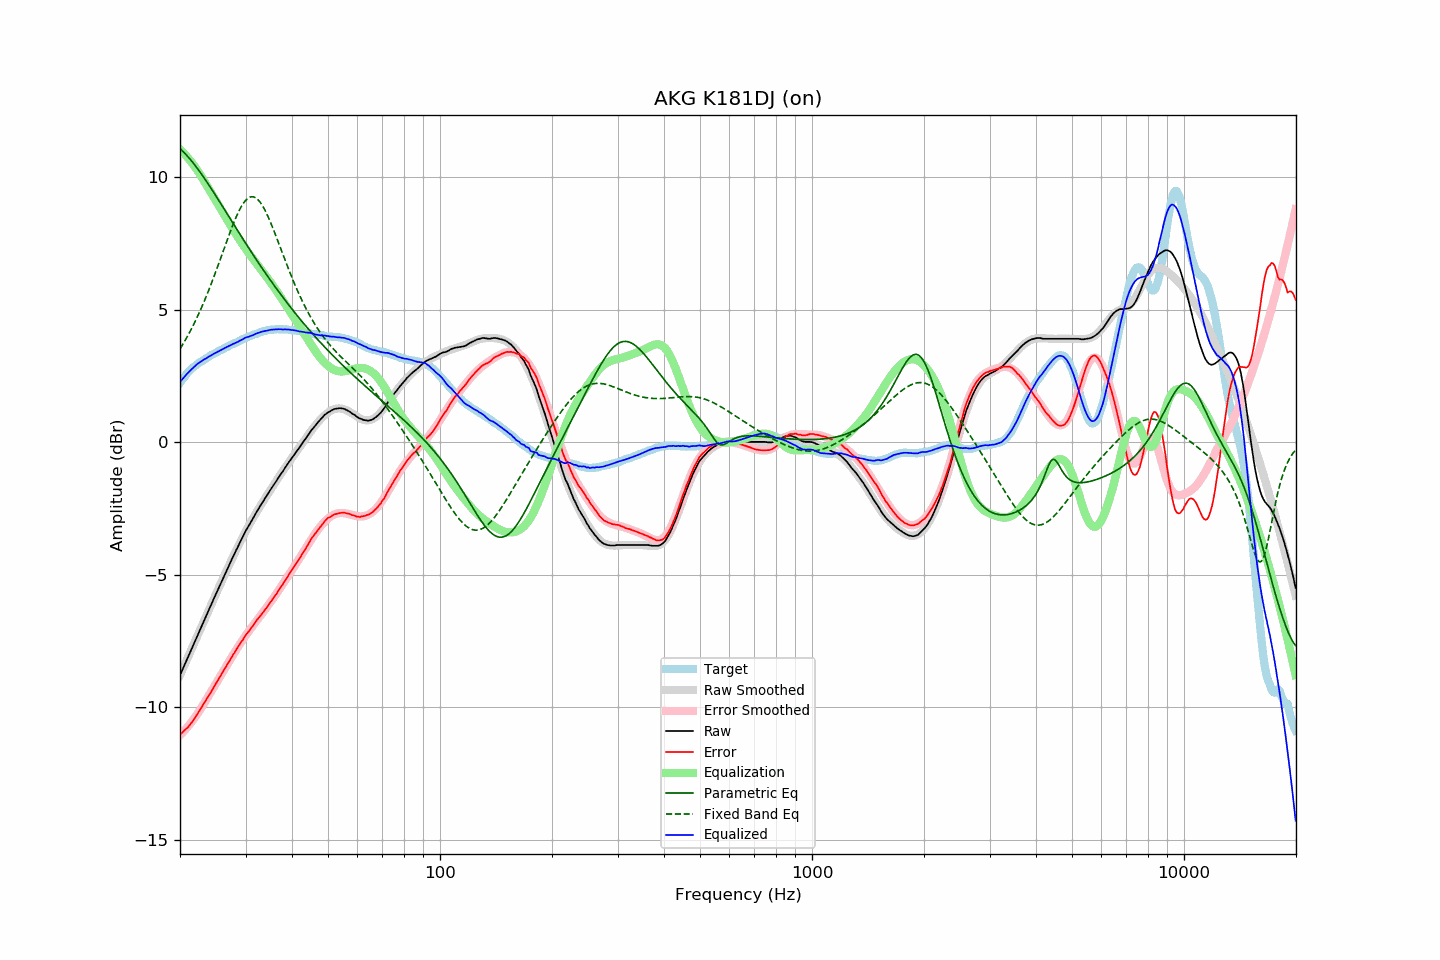

The data file committed next to this chart (first rows):
frequency, raw, error, smoothed, error_smoothed, equalization, parametric_eq, fixed_band_eq, equalized_raw, equalized_smoothed, target
20.00, -8.79, -11.03, -8.79, -11.05, 11.05, 11.07, 3.52, 2.27, 2.26, 2.24
20.20, -8.65, -10.98, -8.65, -10.99, 10.99, 11.01, 3.62, 2.34, 2.34, 2.33
20.40, -8.52, -10.93, -8.52, -10.93, 10.93, 10.96, 3.72, 2.41, 2.41, 2.41
20.61, -8.38, -10.86, -8.38, -10.86, 10.86, 10.90, 3.82, 2.48, 2.48, 2.48
20.81, -8.24, -10.80, -8.24, -10.79, 10.79, 10.83, 3.93, 2.56, 2.55, 2.57
21.02, -8.11, -10.75, -8.10, -10.72, 10.72, 10.77, 4.04, 2.61, 2.62, 2.65
21.23, -7.97, -10.67, -7.97, -10.65, 10.65, 10.70, 4.15, 2.68, 2.68, 2.71
21.44, -7.83, -10.59, -7.83, -10.57, 10.57, 10.62, 4.26, 2.74, 2.74, 2.77
21.66, -7.70, -10.51, -7.69, -10.49, 10.49, 10.55, 4.38, 2.79, 2.80, 2.81
21.87, -7.56, -10.42, -7.56, -10.41, 10.41, 10.47, 4.50, 2.85, 2.86, 2.86
22.09, -7.42, -10.33, -7.42, -10.33, 10.33, 10.39, 4.63, 2.91, 2.91, 2.91
22.31, -7.28, -10.24, -7.28, -10.24, 10.24, 10.31, 4.76, 2.96, 2.96, 2.96
22.54, -7.14, -10.14, -7.14, -10.15, 10.15, 10.23, 4.89, 3.01, 3.00, 3.00
22.76, -7.01, -10.05, -7.01, -10.05, 10.05, 10.15, 5.02, 3.04, 3.04, 3.04
22.99, -6.87, -9.94, -6.87, -9.95, 9.95, 10.06, 5.16, 3.08, 3.08, 3.07
23.22, -6.73, -9.84, -6.73, -9.85, 9.85, 9.97, 5.31, 3.12, 3.12, 3.11
23.45, -6.60, -9.75, -6.59, -9.75, 9.75, 9.88, 5.45, 3.15, 3.16, 3.15
23.69, -6.46, -9.65, -6.46, -9.65, 9.65, 9.79, 5.60, 3.19, 3.19, 3.19
23.92, -6.32, -9.54, -6.32, -9.55, 9.55, 9.70, 5.75, 3.23, 3.23, 3.23
24.16, -6.19, -9.46, -6.18, -9.45, 9.45, 9.61, 5.91, 3.26, 3.27, 3.28
24.40, -6.05, -9.35, -6.05, -9.35, 9.35, 9.51, 6.06, 3.30, 3.30, 3.31
24.65, -5.91, -9.24, -5.91, -9.24, 9.24, 9.42, 6.23, 3.33, 3.33, 3.33
24.89, -5.78, -9.14, -5.78, -9.14, 9.14, 9.32, 6.39, 3.37, 3.37, 3.36
25.14, -5.64, -9.04, -5.64, -9.04, 9.04, 9.23, 6.55, 3.40, 3.40, 3.40
25.39, -5.51, -8.94, -5.51, -8.94, 8.94, 9.13, 6.72, 3.43, 3.43, 3.43
25.65, -5.37, -8.84, -5.37, -8.84, 8.84, 9.04, 6.89, 3.47, 3.47, 3.47
25.91, -5.24, -8.73, -5.24, -8.73, 8.73, 8.94, 7.06, 3.49, 3.50, 3.49
26.16, -5.11, -8.63, -5.10, -8.63, 8.63, 8.84, 7.23, 3.52, 3.53, 3.52
26.43, -4.97, -8.53, -4.97, -8.53, 8.53, 8.75, 7.40, 3.56, 3.56, 3.56
26.69, -4.84, -8.42, -4.84, -8.43, 8.43, 8.65, 7.57, 3.59, 3.59, 3.59
26.96, -4.71, -8.32, -4.71, -8.33, 8.33, 8.55, 7.73, 3.62, 3.62, 3.61
27.23, -4.58, -8.23, -4.58, -8.22, 8.22, 8.45, 7.90, 3.64, 3.65, 3.65
27.50, -4.45, -8.13, -4.45, -8.12, 8.12, 8.36, 8.06, 3.68, 3.68, 3.68
27.77, -4.32, -8.02, -4.32, -8.03, 8.03, 8.26, 8.21, 3.71, 3.71, 3.70
28.05, -4.20, -7.94, -4.19, -7.93, 7.93, 8.16, 8.36, 3.73, 3.73, 3.74
28.33, -4.07, -7.82, -4.07, -7.83, 7.83, 8.07, 8.50, 3.76, 3.76, 3.76
28.62, -3.95, -7.74, -3.94, -7.74, 7.74, 7.97, 8.64, 3.78, 3.79, 3.78
28.90, -3.82, -7.64, -3.82, -7.64, 7.64, 7.87, 8.76, 3.82, 3.82, 3.82
29.19, -3.70, -7.54, -3.70, -7.55, 7.55, 7.78, 8.88, 3.85, 3.85, 3.84
29.48, -3.58, -7.47, -3.58, -7.46, 7.46, 7.68, 8.98, 3.88, 3.88, 3.89
29.78, -3.45, -7.36, -3.46, -7.37, 7.37, 7.59, 9.06, 3.92, 3.91, 3.91
30.08, -3.33, -7.27, -3.35, -7.28, 7.28, 7.49, 9.14, 3.95, 3.93, 3.94
30.38, -3.23, -7.19, -3.24, -7.20, 7.20, 7.40, 9.19, 3.97, 3.96, 3.96
30.68, -3.13, -7.12, -3.12, -7.11, 7.11, 7.30, 9.23, 3.98, 3.99, 3.99
30.99, -3.02, -7.03, -3.02, -7.03, 7.03, 7.21, 9.26, 4.01, 4.01, 4.01
31.30, -2.92, -6.96, -2.91, -6.95, 6.95, 7.12, 9.26, 4.03, 4.04, 4.04
31.61, -2.81, -6.87, -2.80, -6.87, 6.87, 7.02, 9.25, 4.06, 4.06, 4.06
31.93, -2.70, -6.78, -2.70, -6.79, 6.79, 6.93, 9.22, 4.09, 4.09, 4.08
32.24, -2.60, -6.70, -2.60, -6.71, 6.71, 6.84, 9.18, 4.11, 4.11, 4.10
32.57, -2.50, -6.63, -2.50, -6.63, 6.63, 6.75, 9.12, 4.13, 4.13, 4.13
32.89, -2.40, -6.55, -2.40, -6.55, 6.55, 6.66, 9.04, 4.15, 4.15, 4.15
33.22, -2.30, -6.47, -2.30, -6.47, 6.47, 6.57, 8.95, 4.17, 4.17, 4.17
33.55, -2.21, -6.39, -2.21, -6.39, 6.39, 6.48, 8.85, 4.18, 4.18, 4.19
33.89, -2.11, -6.30, -2.11, -6.31, 6.31, 6.39, 8.74, 4.20, 4.20, 4.19
34.23, -2.02, -6.24, -2.01, -6.22, 6.22, 6.31, 8.61, 4.21, 4.21, 4.22
34.57, -1.92, -6.15, -1.92, -6.14, 6.14, 6.22, 8.48, 4.22, 4.22, 4.23
34.92, -1.82, -6.05, -1.82, -6.06, 6.06, 6.13, 8.34, 4.24, 4.23, 4.23
35.27, -1.73, -5.98, -1.73, -5.97, 5.97, 6.05, 8.19, 4.25, 4.24, 4.25
35.62, -1.64, -5.88, -1.64, -5.89, 5.89, 5.96, 8.04, 4.25, 4.25, 4.25
35.97, -1.55, -5.80, -1.55, -5.80, 5.80, 5.88, 7.89, 4.25, 4.26, 4.25
... 635 more rows
